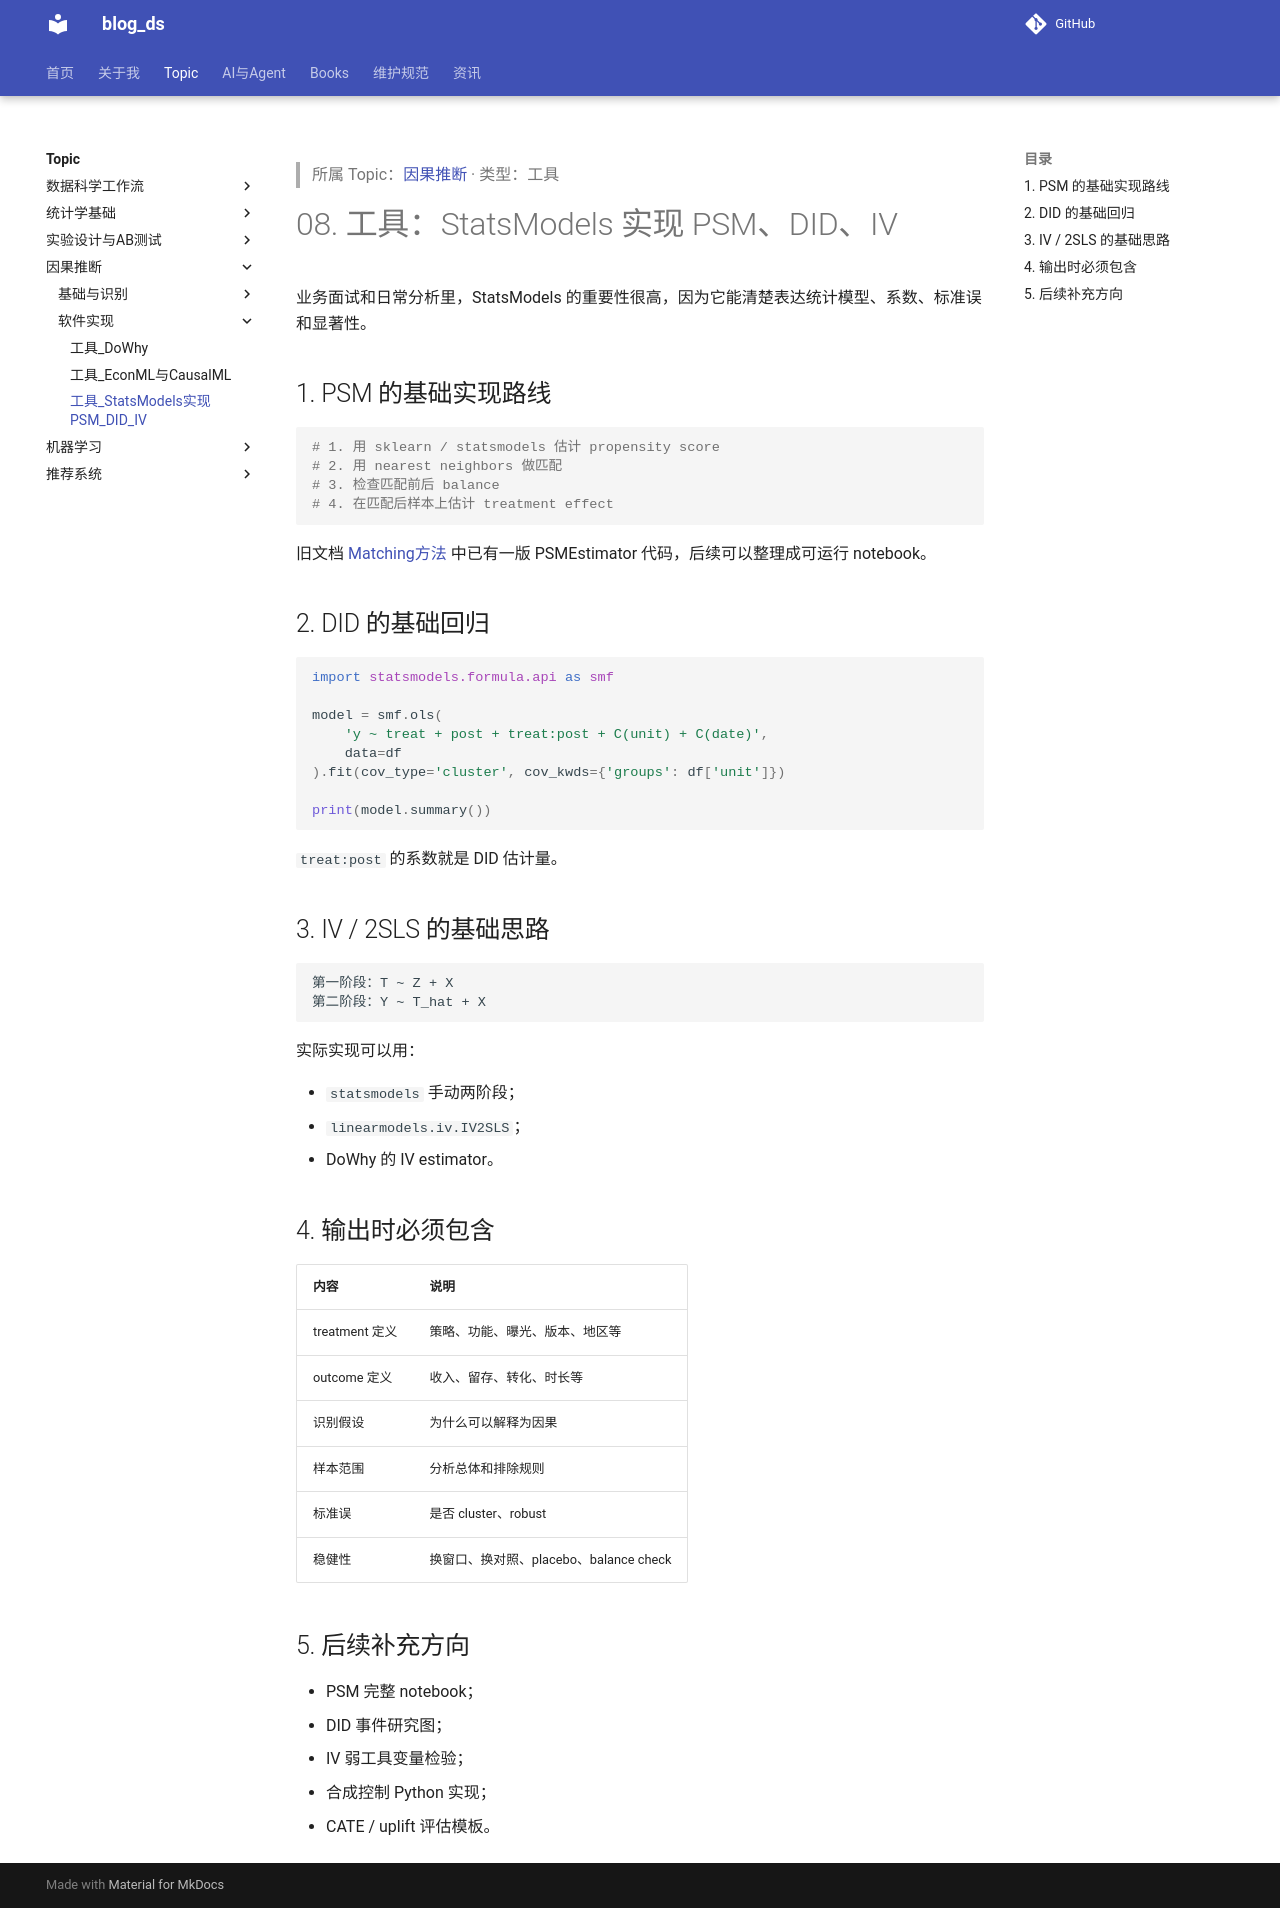

repository: tjzzz/blog_ds · page: topics/因果推断/软件实现/CausalAnalysis__工具__08_工具_StatsModels实现PSM_DID_IV/index.html · generator: mkdocs

---
title: 工具_StatsModels实现PSM_DID_IV
update_time: "2026-09-13 21:37:43 CST"
tags:
  - statistics/causal-inference
  - python
  - statsmodels
created: 2026-10-09
updated: 2026-10-09
source: ["Input/rebuild_source_2026-10-09/03_统计/CausalAnalysis/工具/08_工具_StatsModels实现PSM_DID_IV.md"]
wiki_type: tools
topic: "因果推断"
migrated_from: "03_统计/CausalAnalysis/工具/08_工具_StatsModels实现PSM_DID_IV.md"
review_status: structural
---

> 所属 Topic：[因果推断](../index.md) · 类型：工具

# 08. 工具：StatsModels 实现 PSM、DID、IV

业务面试和日常分析里，StatsModels 的重要性很高，因为它能清楚表达统计模型、系数、标准误和显著性。

## 1. PSM 的基础实现路线

```python
# 1. 用 sklearn / statsmodels 估计 propensity score
# 2. 用 nearest neighbors 做匹配
# 3. 检查匹配前后 balance
# 4. 在匹配后样本上估计 treatment effect
```

旧文档 [Matching方法](../准实验方法/Matching与PSM.md) 中已有一版 PSMEstimator 代码，后续可以整理成可运行 notebook。

## 2. DID 的基础回归

```python
import statsmodels.formula.api as smf

model = smf.ols(
    'y ~ treat + post + treat:post + C(unit) + C(date)',
    data=df
).fit(cov_type='cluster', cov_kwds={'groups': df['unit']})

print(model.summary())
```

`treat:post` 的系数就是 DID 估计量。

## 3. IV / 2SLS 的基础思路

```text
第一阶段：T ~ Z + X
第二阶段：Y ~ T_hat + X
```

实际实现可以用：

- `statsmodels` 手动两阶段；
- `linearmodels.iv.IV2SLS`；
- DoWhy 的 IV estimator。

## 4. 输出时必须包含

| 内容 | 说明 |
|---|---|
| treatment 定义 | 策略、功能、曝光、版本、地区等 |
| outcome 定义 | 收入、留存、转化、时长等 |
| 识别假设 | 为什么可以解释为因果 |
| 样本范围 | 分析总体和排除规则 |
| 标准误 | 是否 cluster、robust |
| 稳健性 | 换窗口、换对照、placebo、balance check |

## 5. 后续补充方向

- PSM 完整 notebook；
- DID 事件研究图；
- IV 弱工具变量检验；
- 合成控制 Python 实现；
- CATE / uplift 评估模板。
